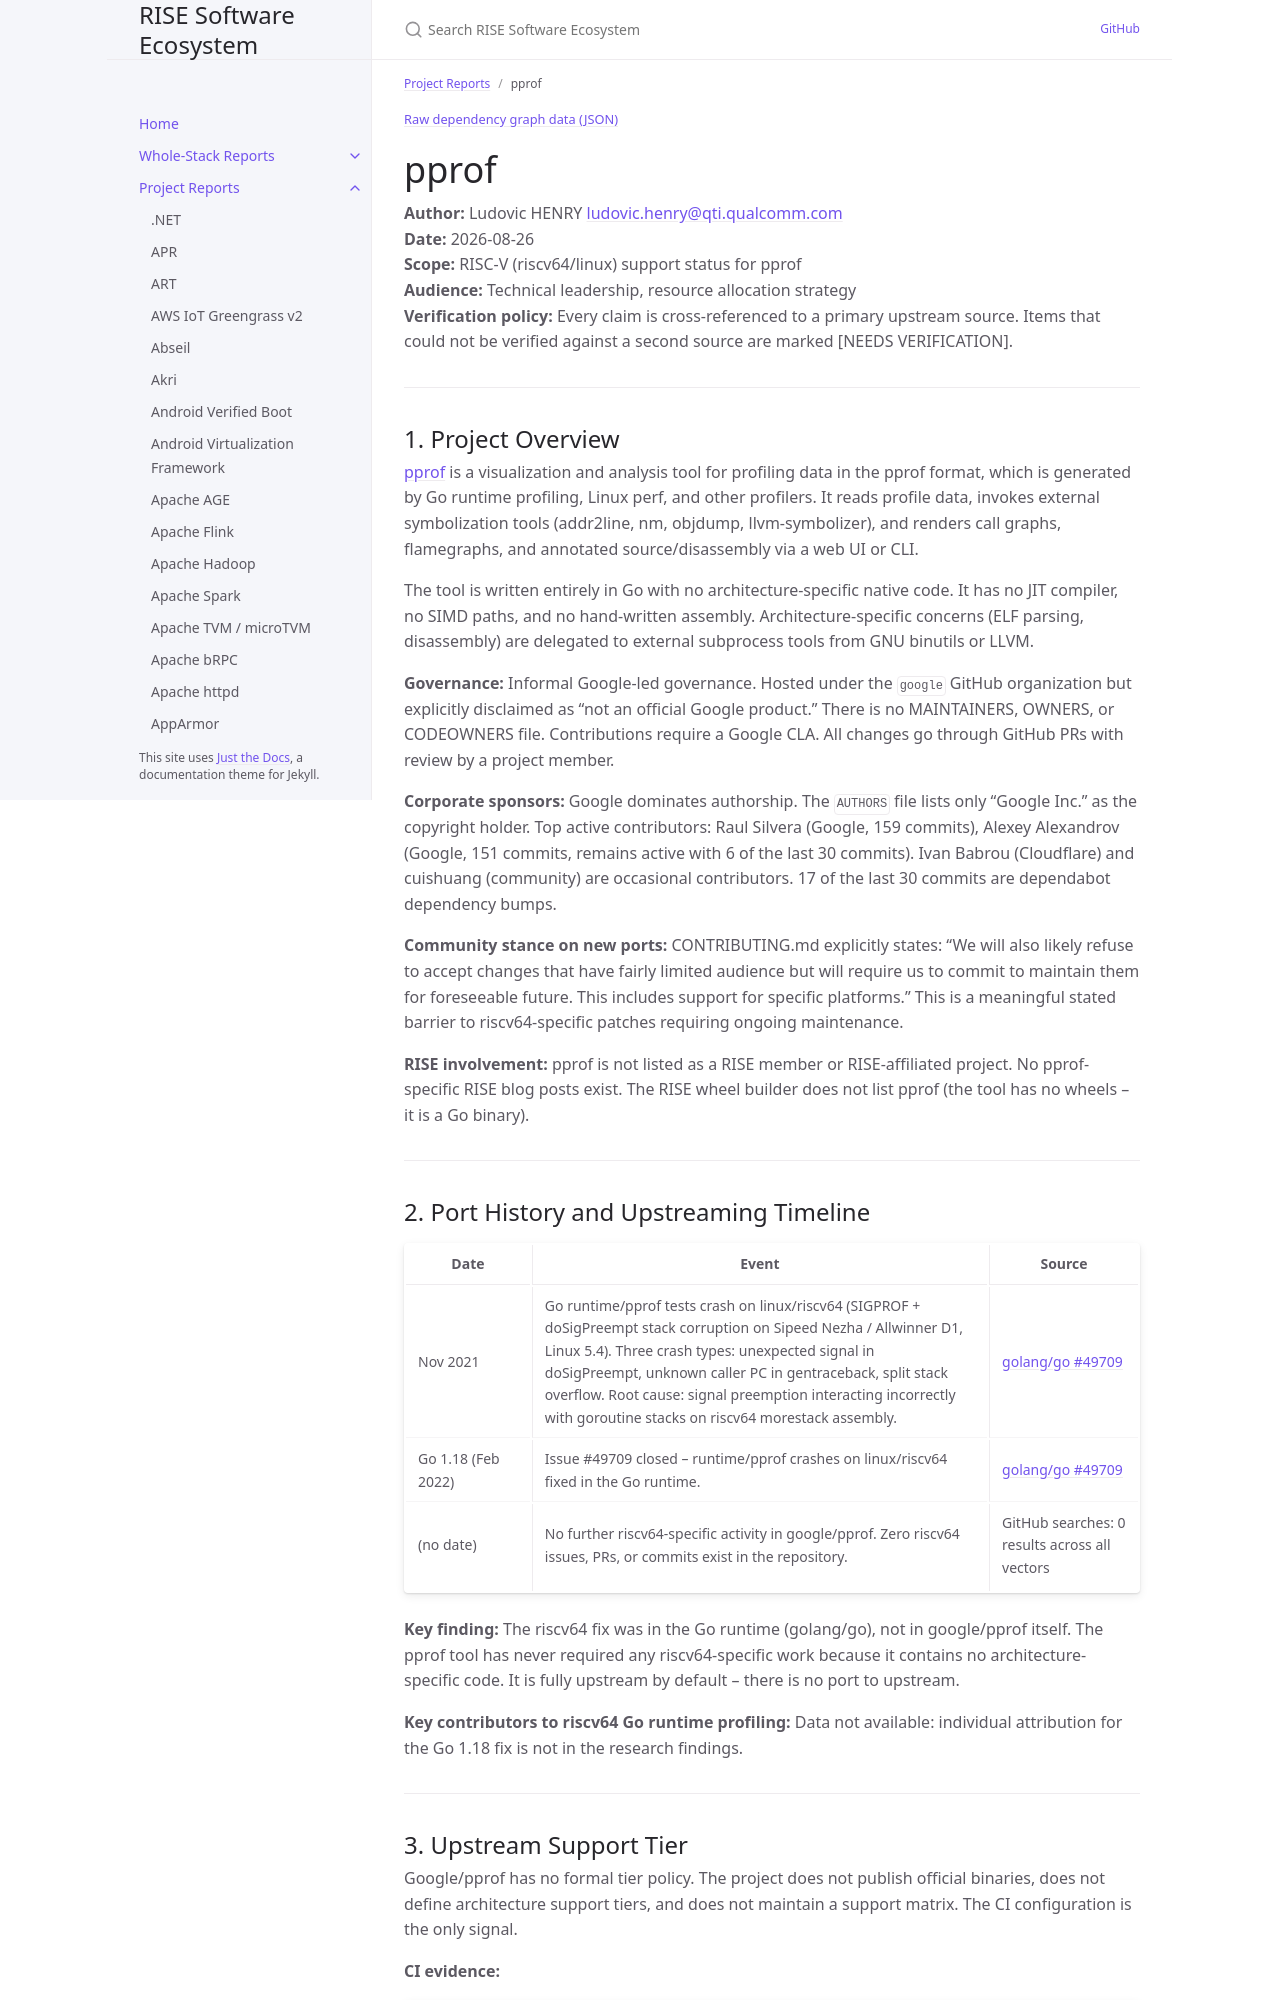

repository: riseproject-dev/sw-ecosystem · page: project-reports/pprof.html · generator: jekyll

---
title: pprof
parent: Project Reports
color: yellow
dependencies:
  - name: Go
    relation: build-dependency
    criticality: critical
  - name: chzyer/readline
    relation: runtime-dependency
    criticality: critical
  - name: ianlancetaylor/demangle
    relation: runtime-dependency
    criticality: optional
  - name: GNU binutils
    relation: runtime-dependency
    criticality: optional
  - name: LLVM
    relation: runtime-dependency
    criticality: optional
  - name: Graphviz
    relation: runtime-dependency
    criticality: optional
---

{% include dependency-graph.html slug="dependencies" subset="pprof" %}

# pprof

**Author:** Ludovic HENRY <ludovic.henry@qti.qualcomm.com><br/>
**Date:** 2026-08-26<br/>
**Scope:** RISC-V (riscv64/linux) support status for pprof<br/>
**Audience:** Technical leadership, resource allocation strategy<br/>
**Verification policy:** Every claim is cross-referenced to a primary upstream source. Items that could not be verified against a second source are marked [NEEDS VERIFICATION].<br/>

---

## 1. Project Overview

[pprof](https://github.com/google/pprof) is a visualization and analysis tool for profiling data in the pprof format, which is generated by Go runtime profiling, Linux perf, and other profilers. It reads profile data, invokes external symbolization tools (addr2line, nm, objdump, llvm-symbolizer), and renders call graphs, flamegraphs, and annotated source/disassembly via a web UI or CLI.

The tool is written entirely in Go with no architecture-specific native code. It has no JIT compiler, no SIMD paths, and no hand-written assembly. Architecture-specific concerns (ELF parsing, disassembly) are delegated to external subprocess tools from GNU binutils or LLVM.

**Governance:** Informal Google-led governance. Hosted under the `google` GitHub organization but explicitly disclaimed as "not an official Google product." There is no MAINTAINERS, OWNERS, or CODEOWNERS file. Contributions require a Google CLA. All changes go through GitHub PRs with review by a project member.

**Corporate sponsors:** Google dominates authorship. The `AUTHORS` file lists only "Google Inc." as the copyright holder. Top active contributors: Raul Silvera (Google, 159 commits), Alexey Alexandrov (Google, 151 commits, remains active with 6 of the last 30 commits). Ivan Babrou (Cloudflare) and cuishuang (community) are occasional contributors. 17 of the last 30 commits are dependabot dependency bumps.

**Community stance on new ports:** CONTRIBUTING.md explicitly states: "We will also likely refuse to accept changes that have fairly limited audience but will require us to commit to maintain them for foreseeable future. This includes support for specific platforms." This is a meaningful stated barrier to riscv64-specific patches requiring ongoing maintenance.

**RISE involvement:** pprof is not listed as a RISE member or RISE-affiliated project. No pprof-specific RISE blog posts exist. The RISE wheel builder does not list pprof (the tool has no wheels -- it is a Go binary).

---
